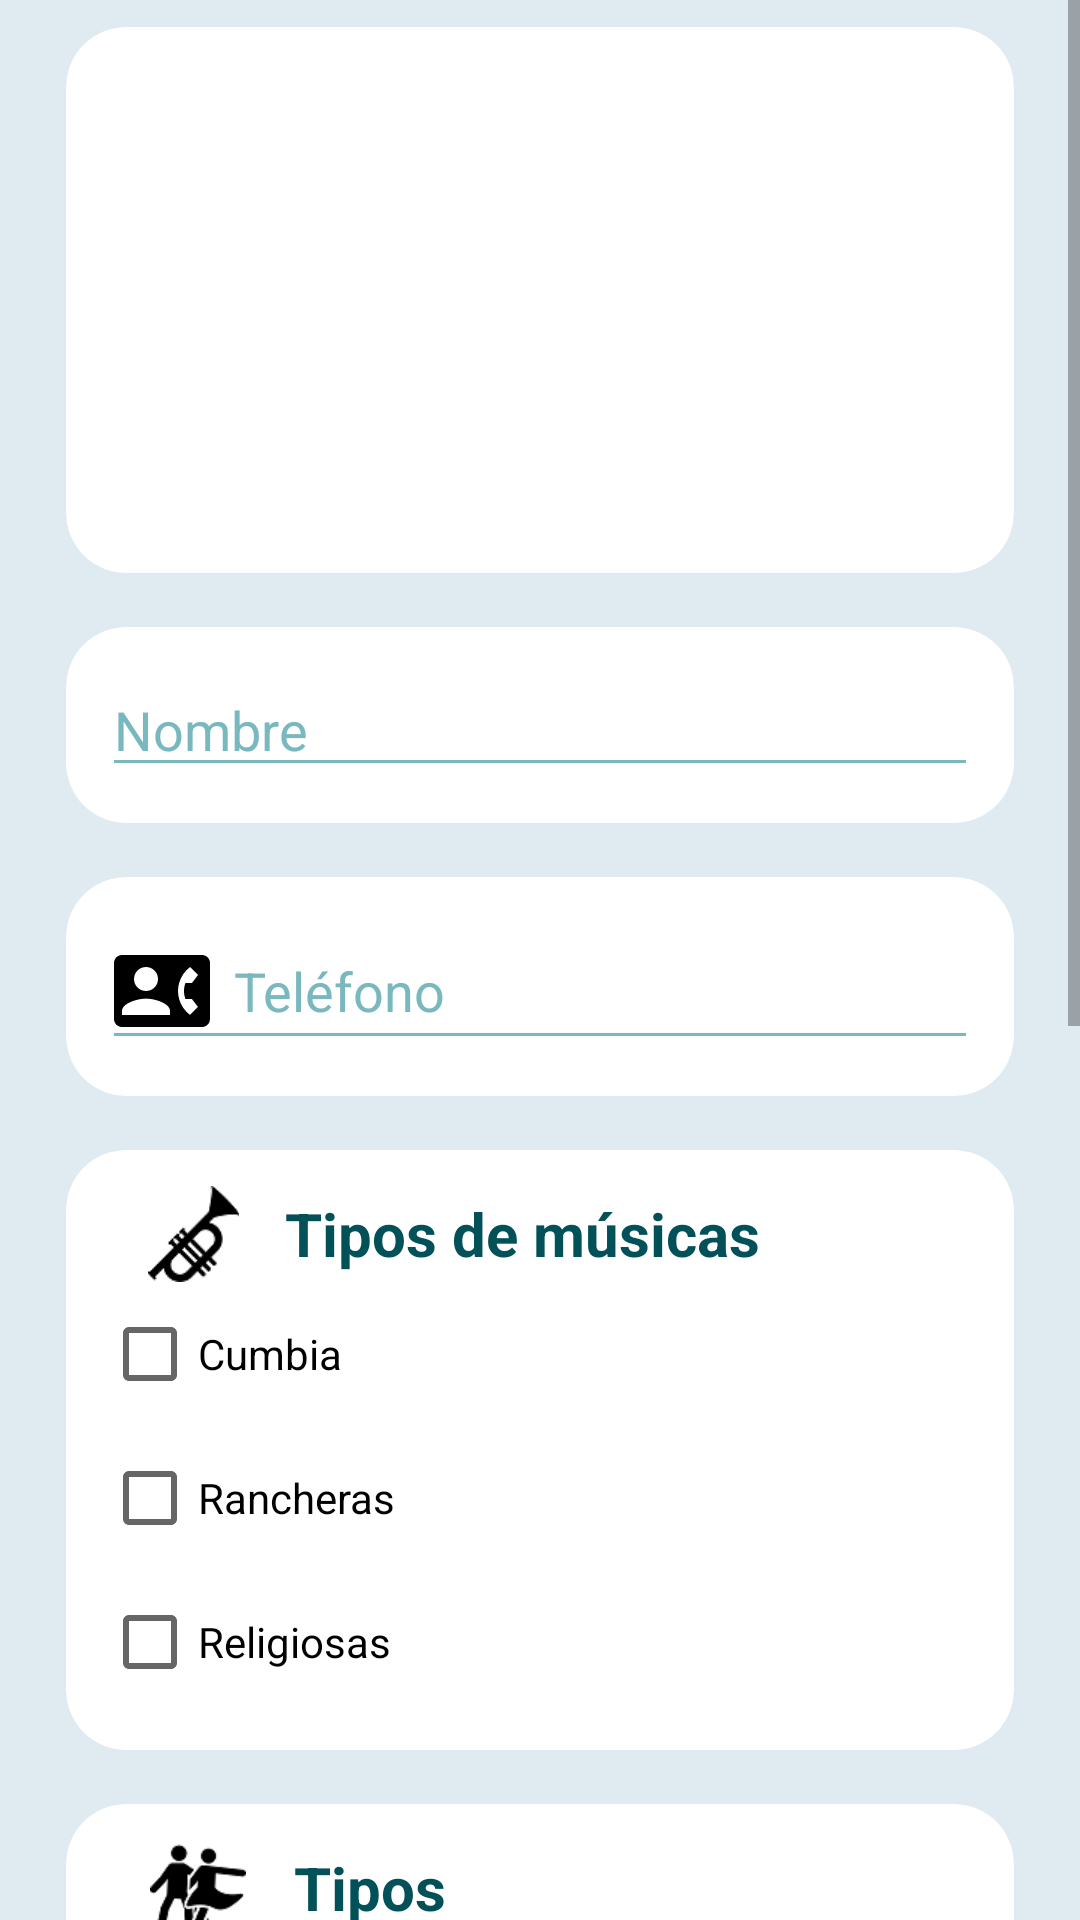

Produce the Android XML layout that renders to this screen, including the resource entries it uses.
<!-- AndroidManifest.xml: application theme Theme.ArteYCultura -->
<!-- res/layout/activity_add_banda_dance.xml -->
<?xml version="1.0" encoding="utf-8"?>
<androidx.constraintlayout.widget.ConstraintLayout xmlns:android="http://schemas.android.com/apk/res/android"
    xmlns:app="http://schemas.android.com/apk/res-auto"
    xmlns:tools="http://schemas.android.com/tools"
    android:layout_width="match_parent"
    android:layout_height="match_parent"
    android:background="@color/sofw_blue"
    tools:context=".AddBandaDanceActivity">


    <ScrollView
        android:layout_width="match_parent"
        android:layout_height="match_parent"
        app:layout_constraintBottom_toBottomOf="parent"
        app:layout_constraintEnd_toEndOf="parent"
        app:layout_constraintStart_toStartOf="parent"
        app:layout_constraintTop_toTopOf="parent">

        <LinearLayout
            android:layout_width="match_parent"
            android:layout_height="match_parent"
            android:orientation="vertical"
            android:layout_marginHorizontal="14dp">

            <androidx.cardview.widget.CardView
                android:layout_width="match_parent"
                android:layout_height="200dp"
                style="@style/CardViewListItem"
                app:contentPadding="0dp">

                <FrameLayout
                    android:layout_width="match_parent"
                    android:layout_height="match_parent">

                    <ImageView
                        android:layout_width="match_parent"
                        android:layout_height="match_parent"
                        android:src="@drawable/ometepe"/>

                    <Button
                        android:layout_width="wrap_content"
                        android:layout_height="wrap_content"
                        android:drawableEnd="@drawable/icon_add_circle"
                        android:background="#00FFFFFF"
                        android:drawableTint="@color/white"
                        android:layout_gravity="end|bottom"/>
                </FrameLayout>
            </androidx.cardview.widget.CardView>

            <androidx.cardview.widget.CardView
                android:layout_width="match_parent"
                android:layout_height="wrap_content"
                style="@style/CardViewListItem">

                <EditText
                    android:layout_width="match_parent"
                    android:layout_height="wrap_content"
                    style="@style/Style_EditTextInput"
                    android:hint="@string/name"/>
            </androidx.cardview.widget.CardView>

            <androidx.cardview.widget.CardView
                android:layout_width="match_parent"
                android:layout_height="wrap_content"
                style="@style/CardViewListItem">

                <EditText
                    android:layout_width="match_parent"
                    android:layout_height="wrap_content"
                    style="@style/Style_EditTextInput"
                    android:hint="@string/phone"
                    android:drawableStart="@drawable/icon_contact_phone"/>

            </androidx.cardview.widget.CardView>

            <androidx.cardview.widget.CardView
                android:layout_width="match_parent"
                android:layout_height="wrap_content"
                style="@style/CardViewListItem">

                <LinearLayout
                    android:layout_width="match_parent"
                    android:layout_height="match_parent"
                    android:orientation="vertical">

                    <LinearLayout
                        android:layout_width="match_parent"
                        android:layout_height="wrap_content"
                        android:orientation="horizontal">

                        <ImageView
                            android:layout_width="wrap_content"
                            android:layout_height="32dp"
                            android:src="@drawable/icon_trumpet"/>
                        <TextView
                            style="@style/TextMd"
                            android:layout_width="match_parent"
                            android:layout_height="32dp"
                            android:gravity="center_vertical"
                            android:text="@string/type_music" />
                    </LinearLayout>

                    <CheckBox
                        android:layout_width="wrap_content"
                        android:layout_height="wrap_content"
                        android:text="@string/cumbia"/>

                    <CheckBox
                        android:layout_width="wrap_content"
                        android:layout_height="wrap_content"
                        android:text="Rancheras"/>

                    <CheckBox
                        android:layout_width="wrap_content"
                        android:layout_height="wrap_content"
                        android:text="Religiosas"/>


                </LinearLayout>
            </androidx.cardview.widget.CardView>

            <androidx.cardview.widget.CardView
                android:layout_width="match_parent"
                android:layout_height="wrap_content"
                style="@style/CardViewListItem">

                <LinearLayout
                    android:layout_width="match_parent"
                    android:layout_height="match_parent"
                    android:orientation="vertical">

                    <LinearLayout
                        android:layout_width="match_parent"
                        android:layout_height="wrap_content"
                        android:orientation="horizontal">

                        <ImageView
                            android:layout_width="wrap_content"
                            android:layout_height="32dp"
                            android:src="@drawable/icon_dance"/>
                        <TextView
                            style="@style/TextMd"
                            android:layout_width="match_parent"
                            android:layout_height="32dp"
                            android:gravity="center_vertical"
                            android:text="Tipos " />
                    </LinearLayout>

                    <CheckBox
                        android:layout_width="wrap_content"
                        android:layout_height="wrap_content"
                        android:text="@string/cumbia"/>

                    <CheckBox
                        android:layout_width="wrap_content"
                        android:layout_height="wrap_content"
                        android:text="Rancheras"/>

                    <CheckBox
                        android:layout_width="wrap_content"
                        android:layout_height="wrap_content"
                        android:text="Religiosas"/>


                </LinearLayout>
            </androidx.cardview.widget.CardView>

            <androidx.cardview.widget.CardView
                android:layout_width="match_parent"
                android:layout_height="wrap_content"
                style="@style/CardViewListItem">


                <LinearLayout
                    android:layout_width="match_parent"
                    android:layout_height="wrap_content"
                    android:orientation="horizontal">

                    <TextView
                        android:layout_width="match_parent"
                        android:layout_height="wrap_content"
                        android:text="Audio"
                        android:gravity="center_vertical"
                        android:layout_weight="1"
                        android:drawableTint="@color/black"
                        android:drawableStart="@drawable/icon_music_note"/>

                    <ImageButton
                        android:layout_width="wrap_content"
                        android:layout_height="wrap_content"
                        android:padding="4dp"
                        android:layout_marginEnd="4dp"
                        android:src="@drawable/icon_add"
                        android:layout_weight="1"
                        android:background="#00FFFFFF"/>
                </LinearLayout>
            </androidx.cardview.widget.CardView>
            <androidx.cardview.widget.CardView
                android:layout_width="match_parent"
                android:layout_height="wrap_content"
                style="@style/CardViewListItem">

                <Spinner
                    android:layout_width="match_parent"
                    android:layout_height="wrap_content" />
            </androidx.cardview.widget.CardView>

            <androidx.cardview.widget.CardView
                android:layout_width="match_parent"
                android:layout_height="wrap_content"
                style="@style/CardViewListItem">

                <EditText
                    android:layout_width="match_parent"
                    android:layout_height="80dp"
                    android:hint="@string/description"/>

            </androidx.cardview.widget.CardView>

            <androidx.cardview.widget.CardView
                android:layout_width="match_parent"
                android:layout_height="wrap_content"
                style="@style/CardViewListItem">

                <Spinner
                    android:layout_width="match_parent"
                    android:layout_height="wrap_content"/>

            </androidx.cardview.widget.CardView>

            <Button
                android:layout_width="match_parent"
                android:layout_height="wrap_content"
                android:layout_marginTop="24dp"
                android:text="@string/add"
                style="@style/PrimaryButton"/>
        </LinearLayout>
    </ScrollView>

</androidx.constraintlayout.widget.ConstraintLayout>
<!-- resources referenced by this layout -->
<resources>
  <color name="black">#FF000000</color>
  <color name="sofw_blue">#DFEAF1</color>
  <color name="white">#FFFFFFFF</color>
  <!-- drawable icon_add_circle (drawable) -->
  <vector xmlns:android="http://schemas.android.com/apk/res/android"
      android:width="48dp"
      android:height="48dp"
      android:viewportWidth="24"
      android:viewportHeight="24"
  
      android:tint="?attr/colorControlNormal">
    <path
        android:fillColor="@android:color/white"
        android:pathData="M12,2C6.48,2 2,6.48 2,12s4.48,10 10,10 10,-4.48 10,-10S17.52,2 12,2zM17,13h-4v4h-2v-4L7,13v-2h4L11,7h2v4h4v2z"/>
  </vector>
  <!-- drawable icon_contact_phone (drawable) -->
  <vector android:height="32dp" android:tint="?attr/colorControlNormal"
      android:viewportHeight="24" android:viewportWidth="24"
      android:width="32dp" xmlns:android="http://schemas.android.com/apk/res/android">
      <path android:fillColor="@android:color/white" android:pathData="M22,3L2,3C0.9,3 0,3.9 0,5v14c0,1.1 0.9,2 2,2h20c1.1,0 1.99,-0.9 1.99,-2L24,5c0,-1.1 -0.9,-2 -2,-2zM8,6c1.66,0 3,1.34 3,3s-1.34,3 -3,3 -3,-1.34 -3,-3 1.34,-3 3,-3zM14,18L2,18v-1c0,-2 4,-3.1 6,-3.1s6,1.1 6,3.1v1zM17.85,14h1.64L21,16l-1.99,1.99c-1.31,-0.98 -2.28,-2.38 -2.73,-3.99 -0.18,-0.64 -0.28,-1.31 -0.28,-2s0.1,-1.36 0.28,-2c0.45,-1.62 1.42,-3.01 2.73,-3.99L21,8l-1.51,2h-1.64c-0.22,0.63 -0.35,1.3 -0.35,2s0.13,1.37 0.35,2z"/>
  </vector>
  <!-- drawable icon_dance: png bitmap (drawable, 2235 bytes) -->
  <!-- drawable icon_trumpet: png bitmap (drawable, 2147 bytes) -->
  <string name="add">Agregar</string>
  <string name="cumbia">Cumbia</string>
  <string name="description">Descripción</string>
  <string name="name">Nombre</string>
  <string name="phone">Teléfono</string>
  <string name="type_music">Tipos de músicas</string>
  <style name="CardViewListItem">
          <item name="android:animateLayoutChanges">true</item>
          <item name="cardCornerRadius">20dp</item>
          <item name="cardElevation">0dp</item>
          <item name="contentPadding">12dp</item>
          <item name="cardUseCompatPadding">true</item>
      </style>
  <style name="PrimaryButton">
          <item name="cornerRadius">50dp</item>
          <item name="backgroundTint">@color/dark_blue</item>
          <item name="android:textColor">@color/white</item>
          <item name="android:layout_height">64dp</item>
      </style>
  <style name="Style_EditTextInput">
          <item name="android:drawablePadding">8dp</item>
          <item name="android:ems">10</item>
          <item name="android:textColorHint">@color/turquest</item>
          <item name="android:backgroundTint">@color/turquest</item>
          <item name="drawableTint">@color/black</item>
          <item name="android:textColor">@color/dark_blue</item>
      </style>
  <style name="TextMd">
          <item name="android:textSize">20sp</item>
          <item name="android:textColor">@color/dark_blue</item>
          <item name="android:textStyle">bold</item>
      </style>
  <style name="Theme.ArteYCultura" parent="Theme.MaterialComponents.DayNight.DarkActionBar">
          
          <item name="colorPrimary">@color/dark_blue</item>
          <item name="colorPrimaryVariant">@color/ligth_blue</item>
          <item name="colorOnPrimary">@color/white</item>
          
          <item name="colorSecondary">@color/teal_200</item>
          <item name="colorSecondaryVariant">@color/teal_700</item>
          <item name="colorOnSecondary">@color/black</item>
          
          <item name="android:statusBarColor" tools:targetApi="l">?attr/colorPrimaryVariant</item>
          
  
          <item name="windowActionBar">false</item>
          <item name="windowNoTitle">true</item>
      </style>
  <color name="dark_blue">#025159</color>
  <color name="turquest">#7AB8BF</color>
  <color name="ligth_blue">#3F858C</color>
  <color name="teal_200">#FF03DAC5</color>
  <color name="teal_700">#FF018786</color>
</resources>
